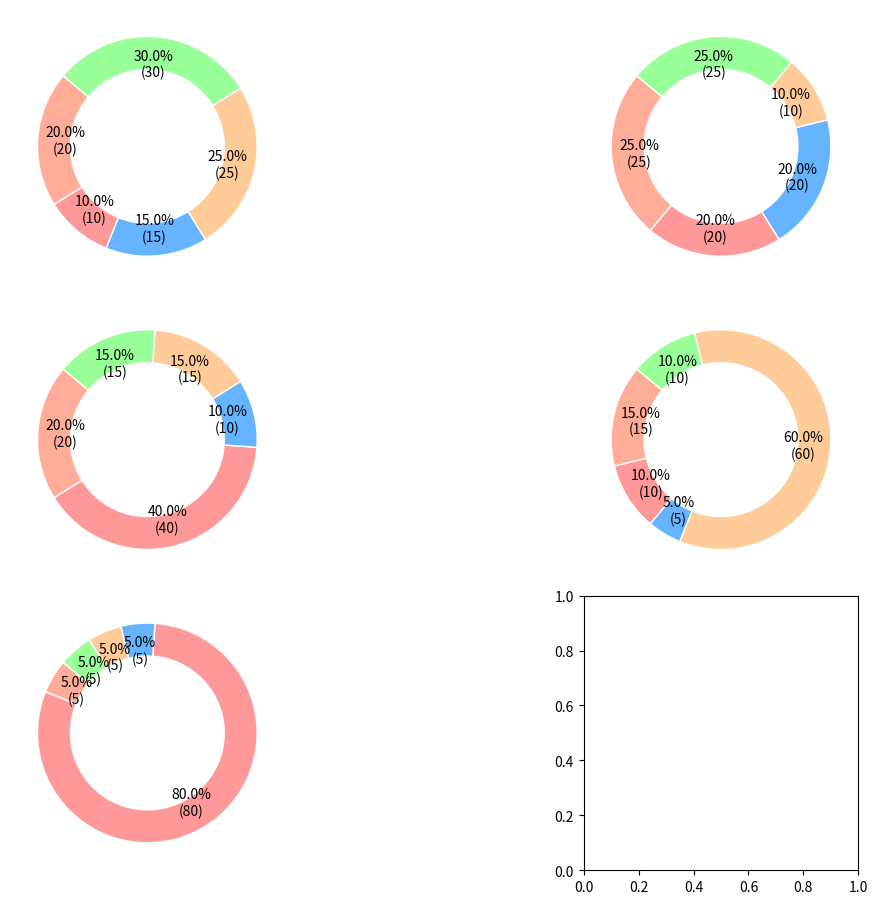

Source code (Python):
import matplotlib.pyplot as plt

age_groups = ['Teens (13-19)', 'Young Adults (20-29)', 'Adults (30-45)', 'Middle-aged (46-60)', 'Seniors (61+)']
platforms = ['Instagram', 'Snapchat', 'Facebook', 'TikTok', 'Twitter']

# Manually altered data for each age group (sum of percentages still totals 100)
data_by_age_group = {
    "Teens (13-19)": [20, 10, 15, 25, 30],
    "Young Adults (20-29)": [25, 20, 20, 10, 25],
    "Adults (30-45)": [20, 40, 10, 15, 15],
    "Middle-aged (46-60)": [15, 10, 5, 60, 10],
    "Seniors (61+)": [5, 80, 5, 5, 5]
}

colors = ['#ffad99', '#ff9999', '#66b3ff', '#ffcc99', '#99ff99']

def make_autopct(values):
    def custom_autopct(pct):
        total = sum(values)
        val = int(round(pct * total / 100.0))
        return '{:.1f}%\n({:d})'.format(pct, val)
    return custom_autopct

fig, axs = plt.subplots(3, 2, figsize=(14, 10), subplot_kw=dict(aspect="equal"))

for ax, (group_name, data) in zip(axs.flatten(), data_by_age_group.items()):
    wedges, texts, autotexts = ax.pie(
        data, labels=None, autopct=make_autopct(data), startangle=140,
        colors=colors, pctdistance=0.75, wedgeprops=dict(width=0.3, edgecolor='w')
    )

plt.tight_layout()
plt.subplots_adjust(top=0.9)
plt.show()
